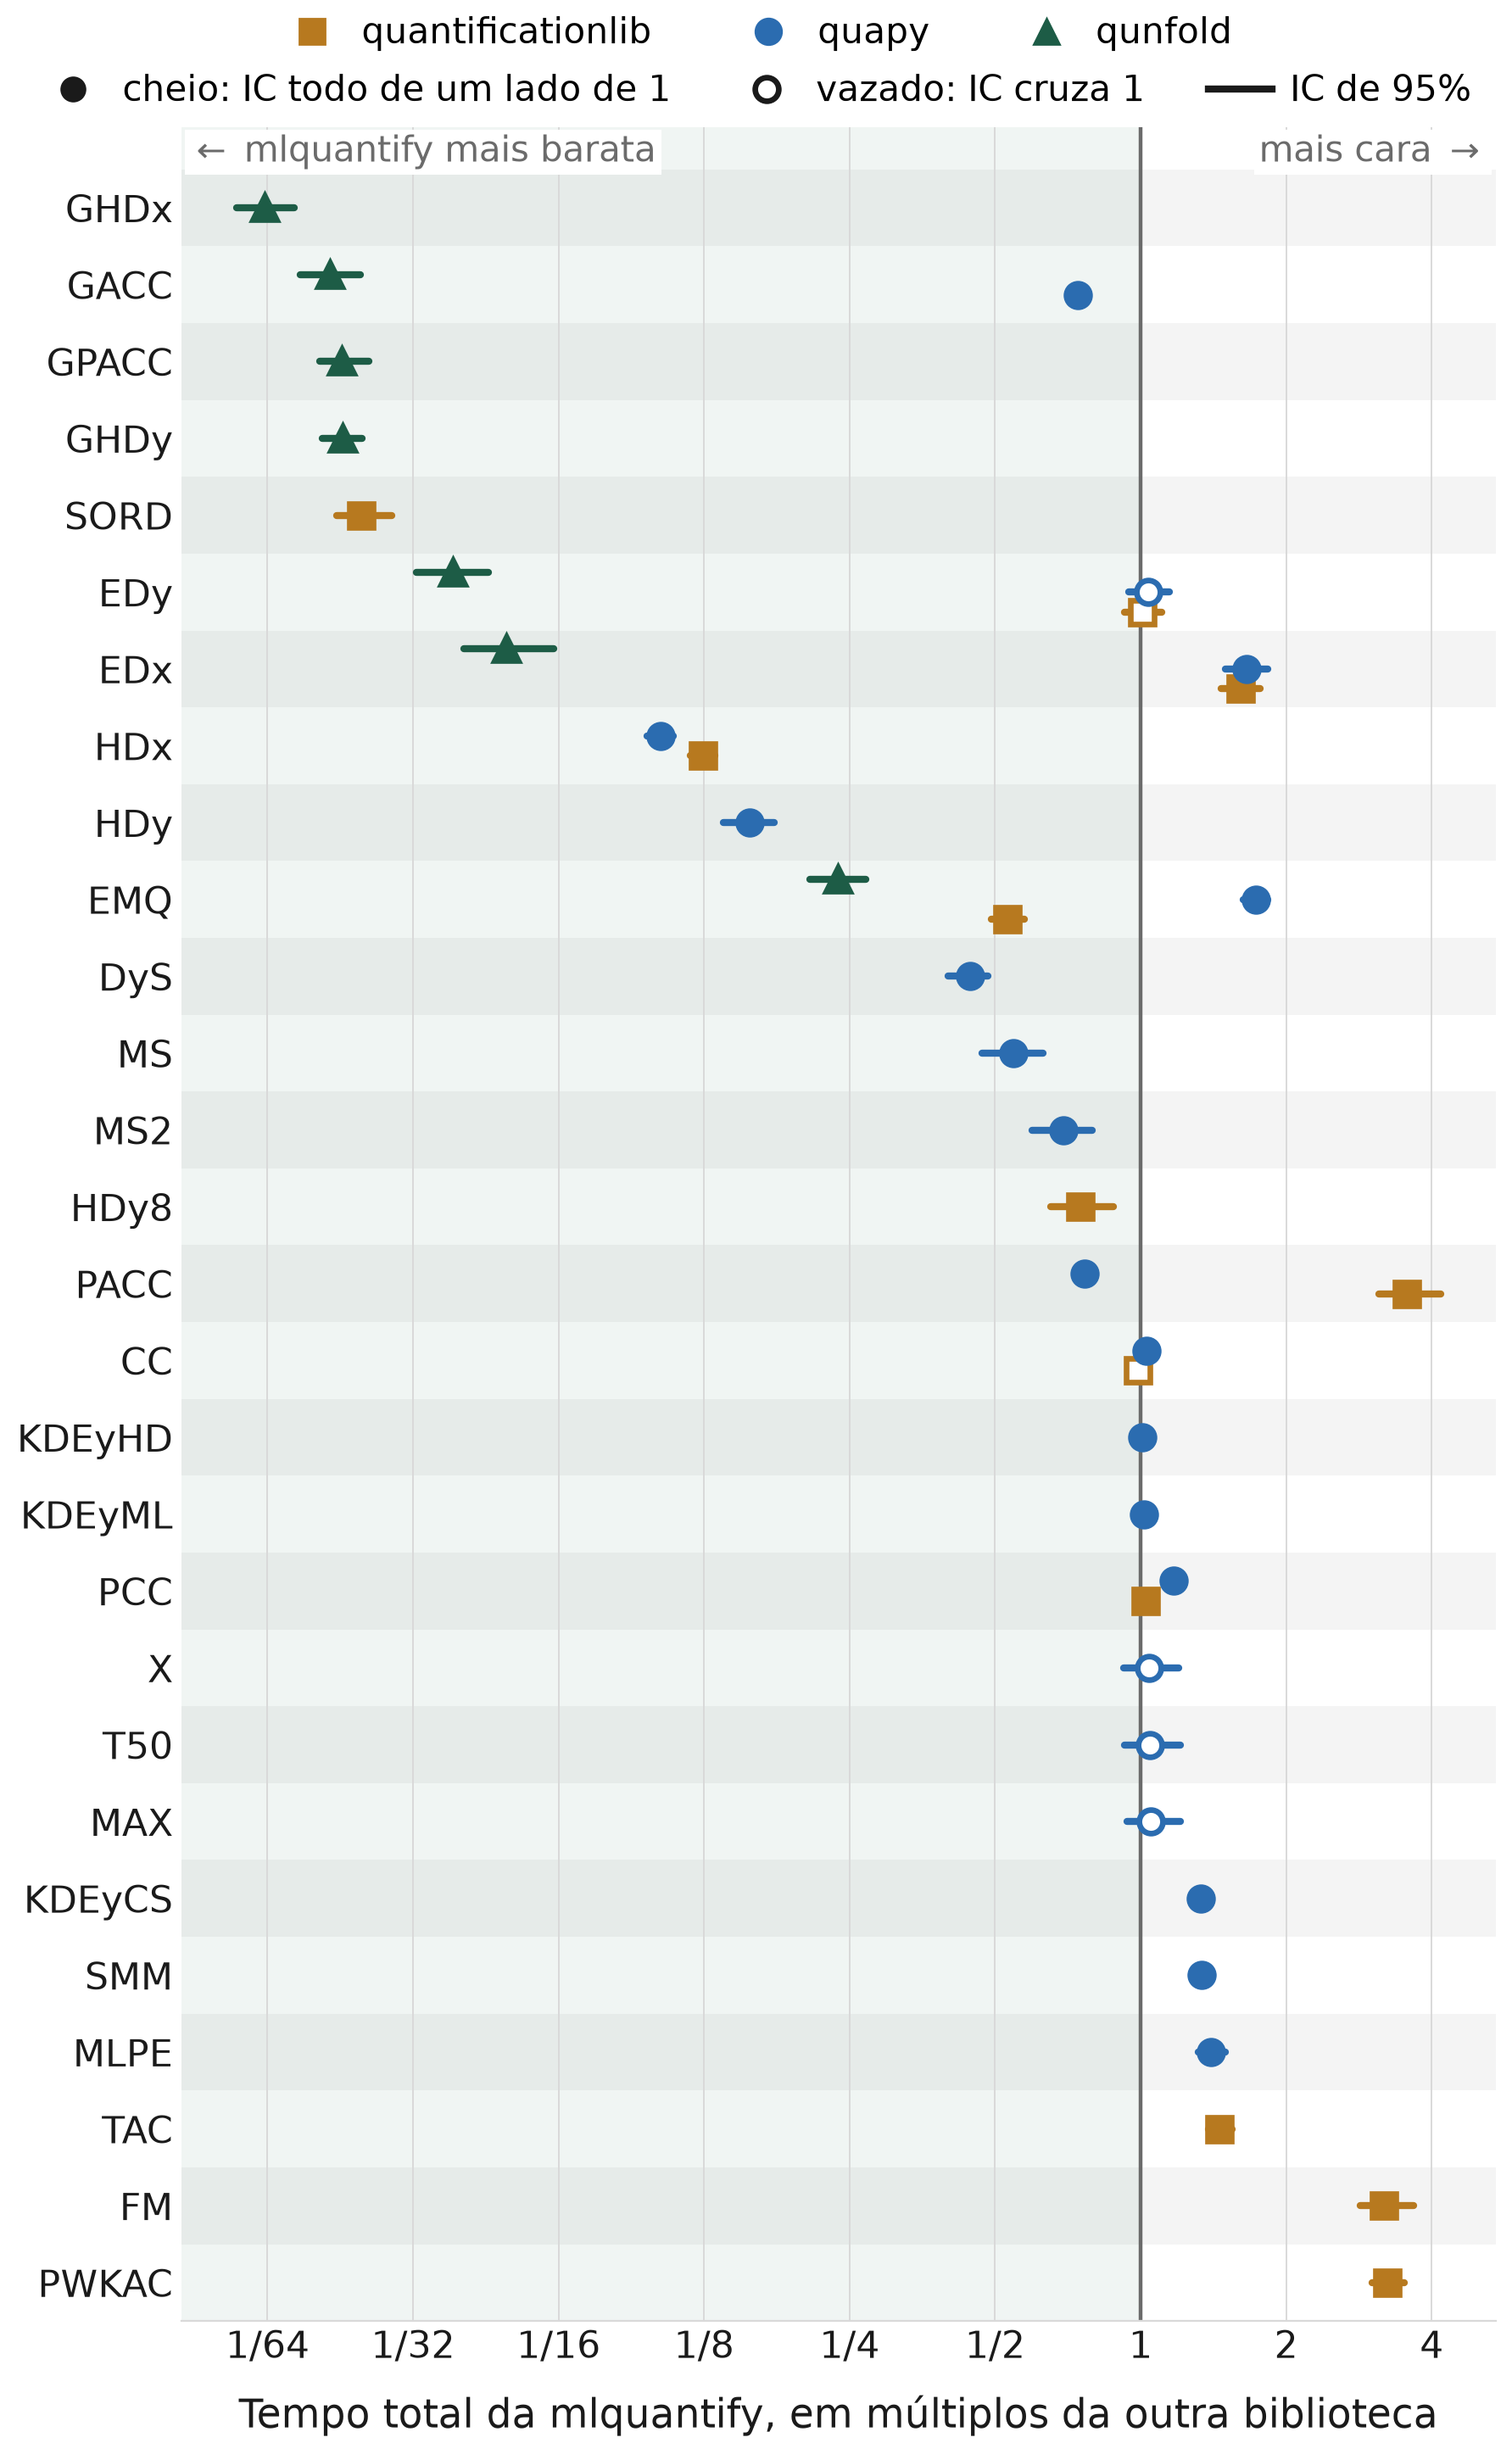

Values plotted in this chart, from the file beside it:
metodo, biblioteca, n_conjuntos, razao, ic_baixo, ic_alto, ganha, perde
GHDx, qunfold, 108, 0.0154, 0.01347, 0.01777, True, False
GACC, qunfold, 110, 0.02102, 0.01823, 0.02432, True, False
GPACC, qunfold, 110, 0.02228, 0.02004, 0.02537, True, False
GHDy, qunfold, 109, 0.0223, 0.0203, 0.02455, True, False
SORD, quantificationlib, 98, 0.02444, 0.02168, 0.02819, True, False
EDy, qunfold, 109, 0.03773, 0.03174, 0.04475, True, False
EDx, qunfold, 106, 0.04875, 0.03978, 0.06113, True, False
HDx, quapy, 110, 0.1016, 0.09535, 0.108, True, False
HDx, quantificationlib, 102, 0.1243, 0.117, 0.1313, True, False
HDy, quapy, 109, 0.1553, 0.1371, 0.1749, True, False
EMQ, qunfold, 110, 0.2365, 0.2068, 0.2702, True, False
DyS, quapy, 109, 0.4445, 0.3989, 0.4836, True, False
EMQ, quantificationlib, 110, 0.5297, 0.4907, 0.5738, True, False
MS, quapy, 109, 0.545, 0.4695, 0.6295, True, False
MS2, quapy, 109, 0.6909, 0.5967, 0.7941, True, False
GACC, quapy, 110, 0.7412, 0.7082, 0.776, True, False
HDy8, quantificationlib, 109, 0.7508, 0.6509, 0.879, True, False
PACC, quapy, 110, 0.7643, 0.7331, 0.7971, True, False
CC, quantificationlib, 110, 0.9875, 0.9662, 1.012, False, False
KDEyHD, quapy, 110, 1.007, 1.002, 1.011, False, True
EDy, quantificationlib, 108, 1.01, 0.9264, 1.105, False, False
KDEyML, quapy, 109, 1.015, 1.007, 1.024, False, True
PCC, quantificationlib, 110, 1.023, 1.001, 1.048, False, True
CC, quapy, 110, 1.028, 1.005, 1.048, False, True
EDy, quapy, 109, 1.037, 0.9462, 1.145, False, False
X, quapy, 109, 1.04, 0.9204, 1.198, False, False
T50, quapy, 109, 1.046, 0.9252, 1.207, False, False
MAX, quapy, 109, 1.05, 0.9358, 1.208, False, False
PCC, quapy, 110, 1.173, 1.139, 1.21, False, True
KDEyCS, quapy, 109, 1.333, 1.305, 1.359, False, True
SMM, quapy, 97, 1.335, 1.272, 1.407, False, True
MLPE, quapy, 110, 1.399, 1.314, 1.497, False, True
TAC, quantificationlib, 109, 1.456, 1.381, 1.547, False, True
EDx, quantificationlib, 106, 1.61, 1.466, 1.77, False, True
EDx, quapy, 106, 1.656, 1.496, 1.83, False, True
EMQ, quapy, 110, 1.732, 1.627, 1.832, False, True
FM, quantificationlib, 110, 3.192, 2.851, 3.678, False, True
PWKAC, quantificationlib, 109, 3.244, 3.011, 3.516, False, True
PACC, quantificationlib, 110, 3.559, 3.109, 4.174, False, True
